Run: headless pygame with SDL's dummy video driver; simulated clock (each Clock.tick advances the game by its frame time, no real sleeping); random seed 0; keys injected as events and as key.get_pressed() state; no mouse input.
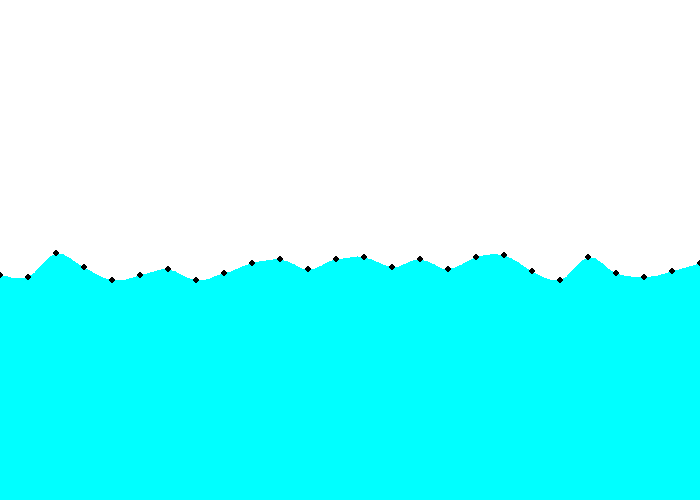
Frame 1 of 4 · flips 1–60 · no input
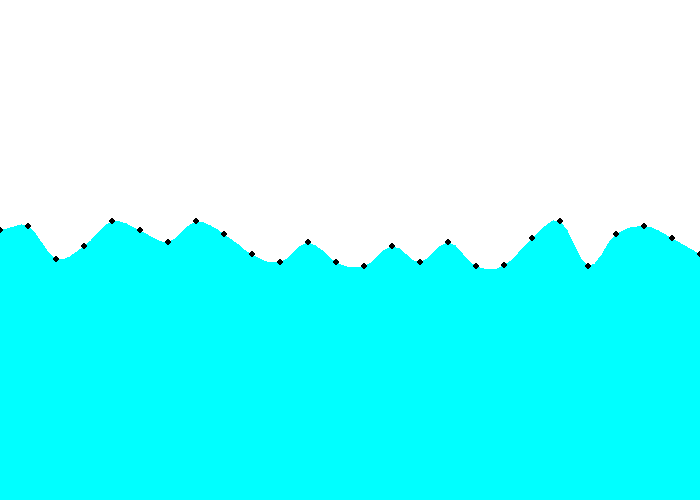
Frame 2 of 4 · flips 61–180 · tapped SPACE, RETURN · held RIGHT (→), D
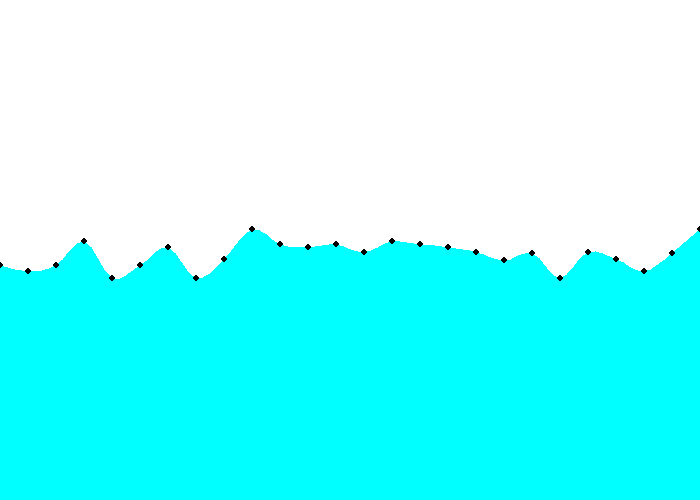
Frame 3 of 4 · flips 181–300 · held DOWN (↓), S
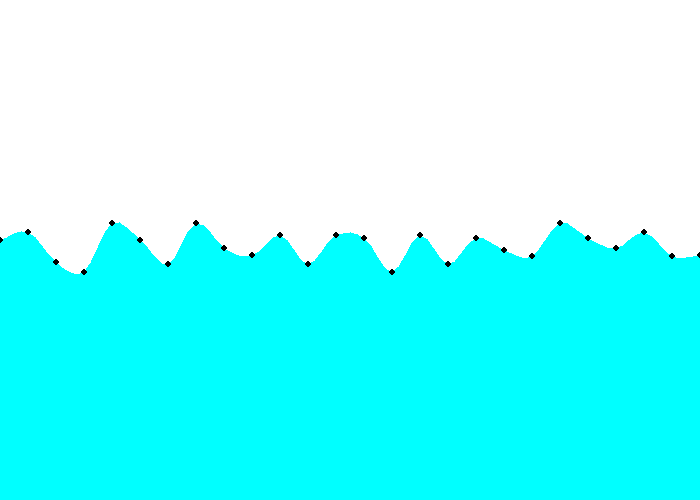
Frame 4 of 4 · flips 301–420 · held LEFT (←), A, UP (↑), W

The pygame program that drew these frames:

# pygame.draw module
# https://www.pygame.org/docs/ref/draw.html
#  
# How can I connect two points with a series of circles?
# https://stackoverflow.com/questions/73838853/how-can-i-connect-two-points-with-a-series-of-circles/73839646#73839646
# 
# GitHub - PyGameExamplesAndAnswers - Shape and contour - Bezier
# https://github.com/Rabbid76/PyGameExamplesAndAnswers/blob/master/documentation/pygame/pygame_draw_shape_and_contour.md

from random import randint
import pygame

class Node:
    def __init__(self, x, y, force, k, v):
        self.x = x
        self.y = y
        self.y0 = y
        self.force = force
        self.k = k
        self.v = v
        self.direction = 1

    def oscillate(self):
        self.y += self.v * self.direction
        if self.y0 - self.force / self.k > self.y or self.y0 + self.force / self.k < self.y:
            self.direction *= -1

    def draw(self, surf):
        pygame.draw.circle(surf, "black", (self.x, self.y), 3)

window = pygame.display.set_mode((700, 500))
clock = pygame.time.Clock()

width, height = window.get_size()  
no_of_nodes = 25  
dx = width / no_of_nodes
nodes = [Node(i*dx, height//2, randint(15, 30), 1, 0.5) for i in range(no_of_nodes+1)]

def ptOnCurve(b, t):
    q = b.copy()
    for k in range(1, len(b)):
        for i in range(len(b) - k):
            q[i] = (1-t) * q[i][0] + t * q[i+1][0], (1-t) * q[i][1] + t * q[i+1][1]
    return round(q[0][0]), round(q[0][1])

def bezier(b, samples):
    return [ptOnCurve(b, i/samples) for i in range(samples+1)]

run = True
while run:
    clock.tick(100)
    for event in pygame.event.get():
        if event.type == pygame.QUIT:
            run = False

    for molecule in nodes:
        molecule.oscillate()

    ts = []
    for i in range(len(nodes)):
        pa = nodes[max(0, i-1)]
        pb = nodes[min(len(nodes)-1, i+1)]
        ts.append((pb.y-pa.y) / (pb.x-pa.x))

    pts = [(width, height), (0, height)]
    for i in range(len(nodes)-1):
        p0 = nodes[i].x, nodes[i].y
        p3 = nodes[i+1].x, nodes[i+1].y
        p1 = p0[0] + 10, p0[1] + 10 * ts[i]
        p2 = p3[0] - 10, p3[1] - 10 * ts[i+1]
        pts += bezier([p0, p1, p2, p3], 4)

    window.fill("white")
    pygame.draw.polygon(window, 'aqua', pts)
    for molecule in nodes:
        molecule.draw(window)
    pygame.display.flip()

pygame.quit()
exit()
